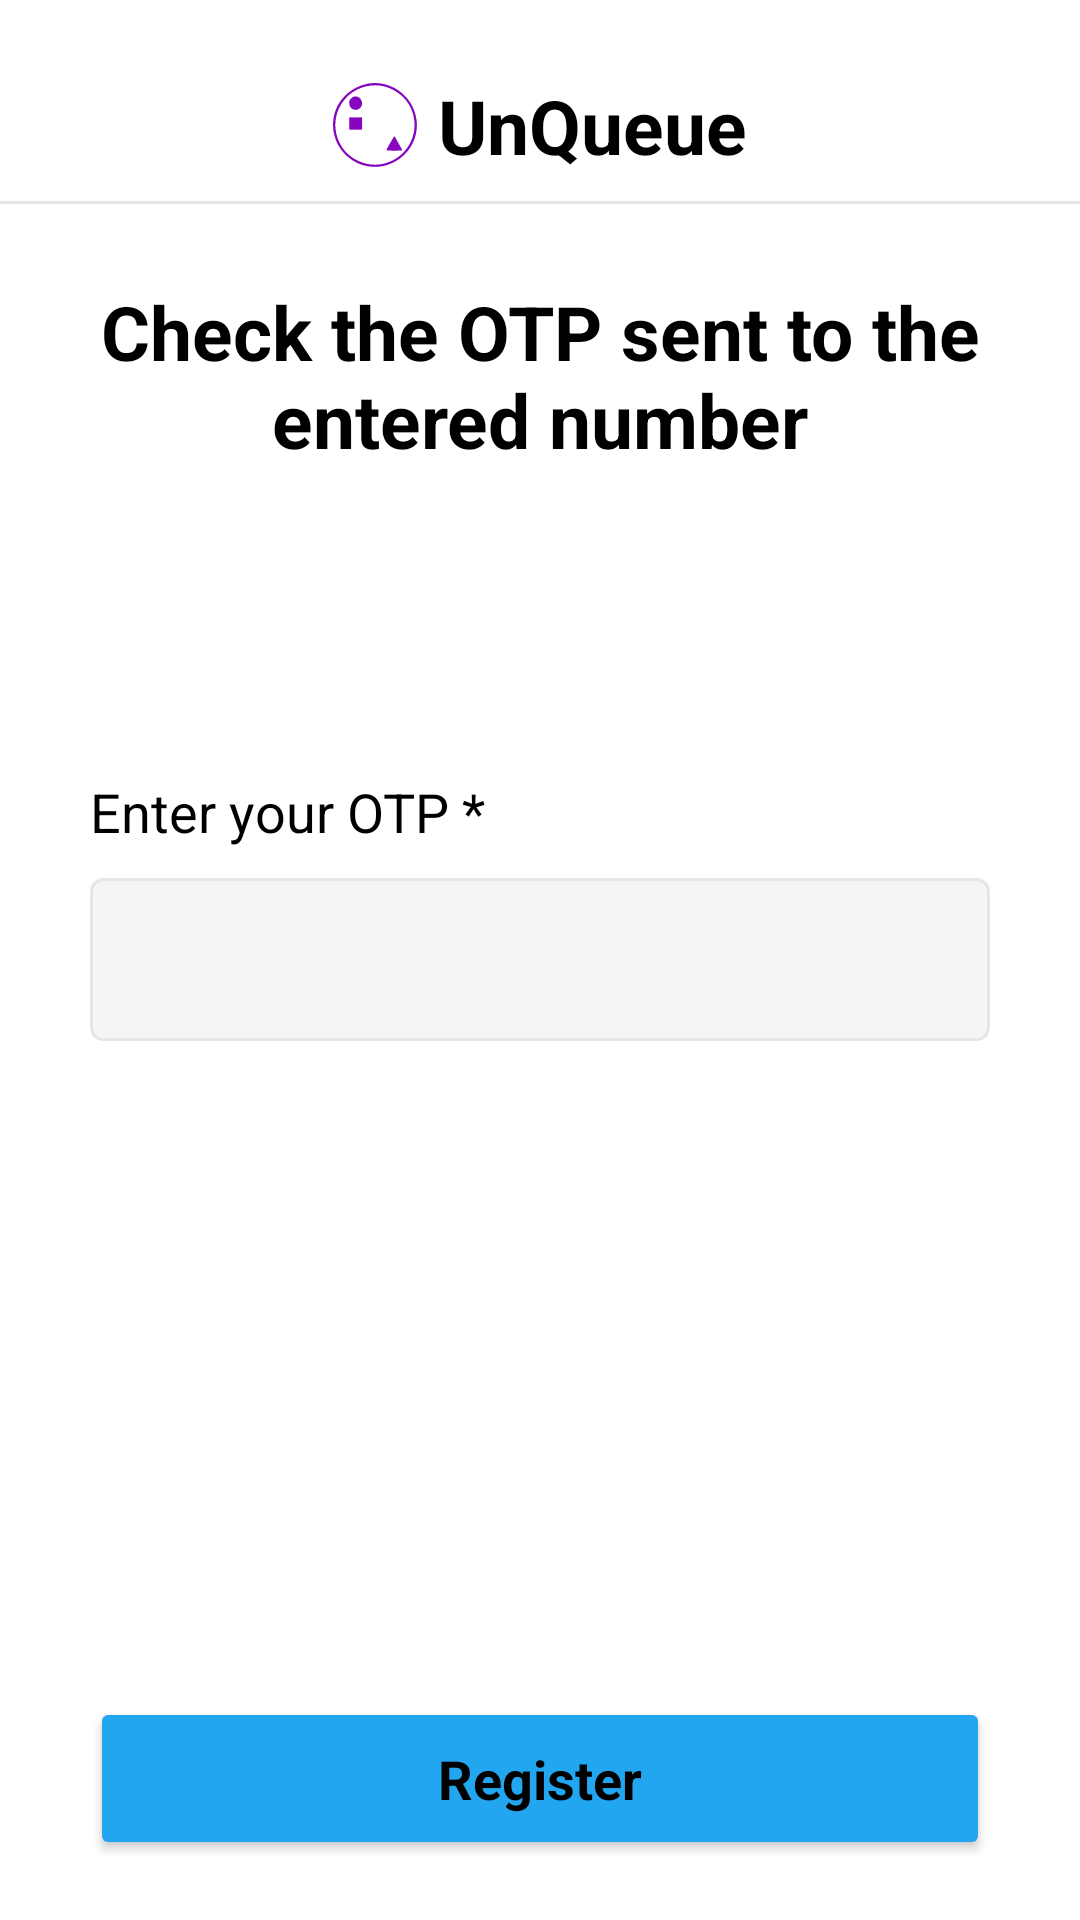

Android layout source for this screen:
<!-- AndroidManifest.xml: application theme Theme.UnQueue -->
<!-- res/layout/fragment_o_t_p.xml -->
<?xml version="1.0" encoding="utf-8"?>
<RelativeLayout xmlns:android="http://schemas.android.com/apk/res/android"
    xmlns:app="http://schemas.android.com/apk/res-auto"
    xmlns:tools="http://schemas.android.com/tools"
    android:layout_width="match_parent"
    android:layout_height="match_parent"
    android:orientation="vertical"
    tools:context=".fragment.register.OTPFragment">

    <TextView
        android:id="@+id/tvName"
        android:layout_width="wrap_content"
        android:layout_height="wrap_content"
        android:layout_alignParentTop="true"
        android:layout_centerInParent="true"
        android:layout_gravity="center"
        android:layout_marginVertical="25dp"
        android:drawablePadding="7dp"
        android:text="@string/unqueue"
        android:textColor="?android:textColorPrimary"
        android:textSize="25sp"
        android:textStyle="bold"
        app:drawableStartCompat="@drawable/logo" />

    <com.google.android.material.divider.MaterialDivider
        android:layout_width="match_parent"
        android:layout_height="wrap_content"
        android:layout_below="@id/tvName"
        android:layout_marginTop="-17dp"
        android:layout_marginBottom="10dp"
        android:layout_gravity="center"
        app:dividerColor="@color/lightGrey" />

    <TextView
        android:layout_below="@id/tvName"
        android:text="@string/check_the_otp_sent_to_the_entered_number"
        android:layout_gravity="center"
        android:layout_marginTop="10dp"
        android:gravity="center"
        android:textColor="?android:textColorPrimary"
        android:textStyle="bold"
        android:layout_marginBottom="20dp"
        android:textSize="25sp"
        android:layout_width="wrap_content"
        android:layout_height="wrap_content" />

    <TextView
        android:layout_above="@+id/etOTP"
        android:text="@string/enter_your_otp"
        android:layout_marginVertical="10dp"
        android:layout_marginHorizontal="30dp"
        android:textSize="18sp"
        android:textColor="?android:textColorPrimary"
        android:layout_width="wrap_content"
        android:layout_height="wrap_content" />

    <EditText
        android:id="@+id/etOTP"
        android:layout_width="match_parent"
        android:layout_height="wrap_content"
        android:layout_centerInParent="true"
        android:layout_marginHorizontal="30dp"
        android:autofillHints=""
        android:background="@drawable/custom_et"
        android:inputType="number"
        android:padding="15dp"
        tools:ignore="LabelFor" />

    <Button
        android:id="@+id/btnRegister"
        android:layout_width="match_parent"
        android:layout_height="wrap_content"
        android:layout_alignParentBottom="true"
        android:layout_centerInParent="true"
        android:layout_gravity="bottom"
        android:layout_marginHorizontal="30dp"
        android:layout_marginVertical="20dp"
        android:backgroundTint="@color/appColor"
        android:padding="15dp"
        android:text="@string/register"
        android:textAllCaps="false"
        android:textSize="18sp"
        android:textStyle="bold" />

</RelativeLayout>
<!-- resources referenced by this layout -->
<resources>
  <color name="appColor">#23A6F0</color>
  <color name="lightGrey">#E6E6E6</color>
  <!-- drawable custom_et (drawable) -->
  <shape
      xmlns:android="http://schemas.android.com/apk/res/android"
      android:shape="rectangle">
      <solid
          android:color="@color/lighterGrey"/>
  
      <corners
          android:bottomRightRadius="4dp"
          android:bottomLeftRadius="4dp"
          android:topLeftRadius="4dp"
          android:topRightRadius="4dp"/>
      <stroke
          android:color="@color/lightGrey"
          android:width="1dp"/>
  </shape>
  <!-- drawable logo (drawable) -->
  <vector xmlns:android="http://schemas.android.com/apk/res/android"
      android:width="28dp"
      android:height="28dp"
      android:viewportWidth="192"
      android:viewportHeight="192">
    <path
        android:pathData="M77.15,1.97C45.15,8.9 17.28,32.1 6.35,61.17C-9.92,104.64 5.81,151.84 45.15,177.17C65.15,190.1 90.48,194.77 114.21,189.84C159.28,180.63 191.81,141.3 191.81,95.84C191.81,77.7 184.75,55.97 174.08,41.04C151.81,9.7 113.41,-5.76 77.15,1.97ZM114.61,7.17C133.15,11.17 153.41,23.3 165.41,37.7C187.41,64.1 192.61,101.7 178.61,132.5C157.55,179.04 103.81,199.57 58.21,178.24C37.95,168.77 24.08,155.3 14.35,135.3C-7.52,90.37 11.41,36.1 56.48,14.37C74.61,5.7 95.41,3.17 114.61,7.17Z"
        android:fillColor="#8605BE"/>
    <path
        android:pathData="M46.48,31.57C45.41,31.97 42.88,33.84 40.88,35.7C37.68,38.64 37.15,40.24 37.15,45.84C37.28,55.57 42.75,61.3 52.21,61.3C59.41,61.3 66.48,54.37 66.48,47.44C66.48,35.84 56.48,27.97 46.48,31.57Z"
        android:fillColor="#8605BE"/>
    <path
        android:pathData="M37.15,106.64H66.48V78.64H37.15V106.64Z"
        android:fillColor="#8605BE"/>
    <path
        android:pathData="M134.35,130.9C131.28,136.24 127.28,143.04 125.68,146.1C123.95,149.04 122.48,152.24 122.48,153.04C122.48,154.24 127.68,154.63 140.48,154.63C150.35,154.63 158.48,154.37 158.48,153.97C158.48,153.3 141.41,122.64 140.48,121.57C140.21,121.3 137.55,125.43 134.35,130.9Z"
        android:fillColor="#8605BE"/>
  </vector>
  <string name="check_the_otp_sent_to_the_entered_number">Check the OTP sent to the entered number</string>
  <string name="enter_your_otp">Enter your OTP *</string>
  <string name="register">Register</string>
  <string name="unqueue">UnQueue</string>
  <style name="Theme.UnQueue" parent="Theme.MaterialComponents.DayNight.NoActionBar">
          
          <item name="colorPrimary">@color/purple_500</item>
          <item name="colorPrimaryVariant">@color/purple_700</item>
          <item name="colorOnPrimary">@color/white</item>
          <item name="android:textColorPrimary">@color/black</item>
          
          <item name="colorSecondary">@color/teal_200</item>
          <item name="colorSecondaryVariant">@color/teal_700</item>
          <item name="colorOnSecondary">@color/black</item>
          
          <item name="android:statusBarColor">@color/appColor</item>
          
          <item name="fontFamily">@font/montserrat</item>
      </style>
  <color name="lighterGrey">#F6F5F5</color>
  <color name="purple_500">#FF6200EE</color>
  <color name="purple_700">#FF3700B3</color>
  <color name="white">#FFFFFFFF</color>
  <color name="black">#FF000000</color>
  <color name="teal_200">#FF03DAC5</color>
  <color name="teal_700">#FF018786</color>
</resources>
